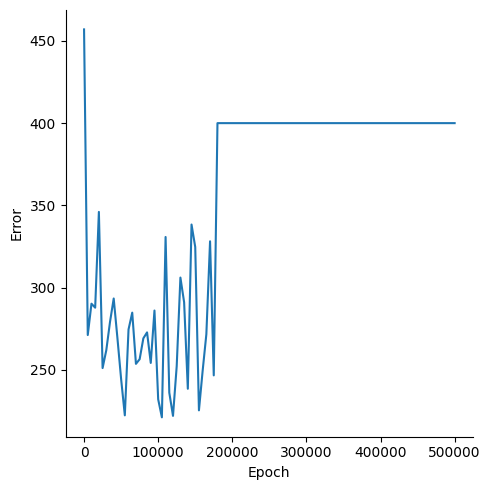

The file beside this chart, header and first rows:
, Epoch, Error
0, 0, 457
1, 5000, 271.2
2, 10000, 290.3
3, 15000, 287.8
4, 20000, 346
5, 25000, 251.1
6, 30000, 262
7, 35000, 279.1
8, 40000, 293.4
9, 45000, 269.5
10, 50000, 244.5
11, 55000, 222.4
12, 60000, 274.6
13, 65000, 284.8
14, 70000, 253.7
15, 75000, 256.5
16, 80000, 269.2
17, 85000, 272.8
18, 90000, 254.3
19, 95000, 286.1
20, 100000, 232.2
21, 105000, 221.2
22, 110000, 330.8
23, 115000, 236.2
24, 120000, 222.1
25, 125000, 252.3
26, 130000, 306.1
27, 135000, 291.2
28, 140000, 238.6
29, 145000, 338.4
30, 150000, 324.7
31, 155000, 225.4
32, 160000, 249.5
33, 165000, 271.7
34, 170000, 328.2
35, 175000, 246.7
36, 180000, 400
37, 185000, 400
38, 190000, 400
39, 195000, 400
40, 200000, 400
41, 205000, 400
42, 210000, 400
43, 215000, 400
44, 220000, 400
45, 225000, 400
46, 230000, 400
47, 235000, 400
48, 240000, 400
49, 245000, 400
50, 250000, 400
51, 255000, 400
52, 260000, 400
53, 265000, 400
54, 270000, 400
55, 275000, 400
56, 280000, 400
57, 285000, 400
58, 290000, 400
59, 295000, 400
... 41 more rows
